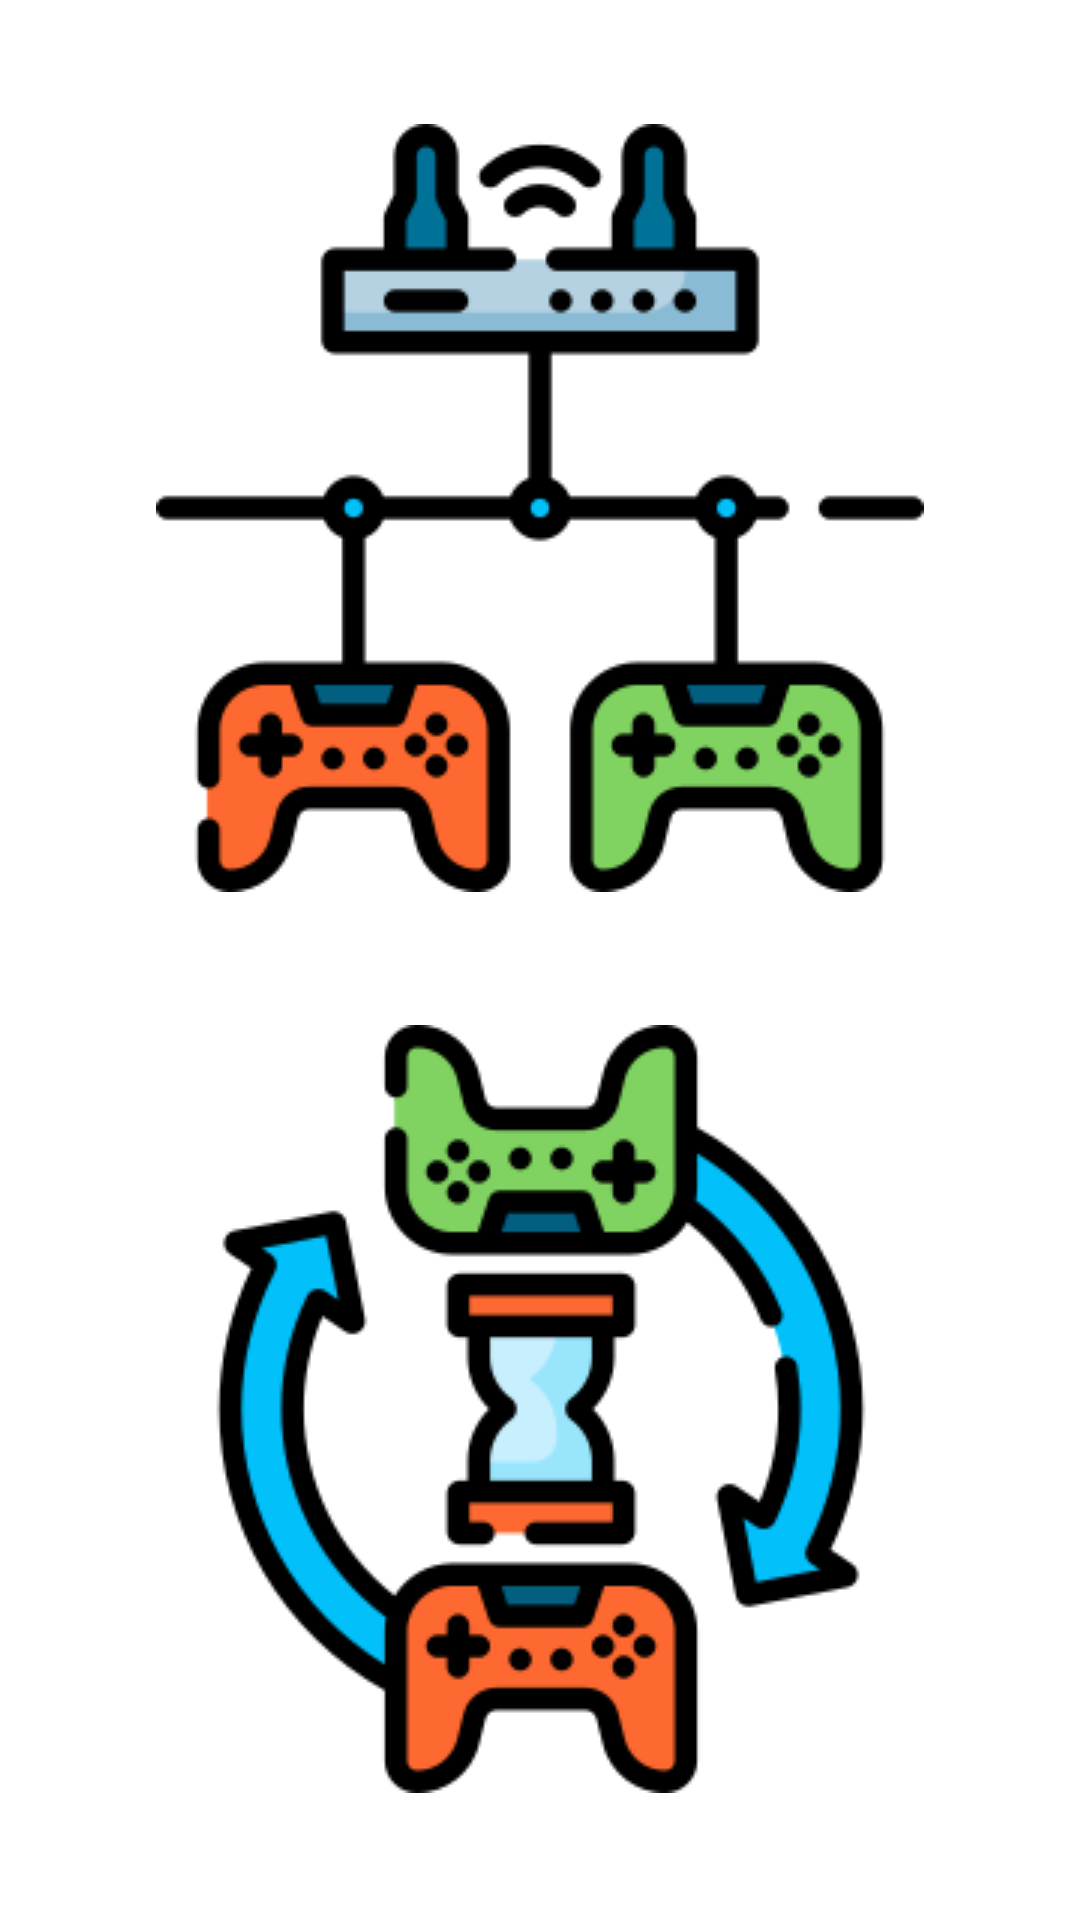

Reconstruct the res/layout file that produces this screen, plus the resources it refers to.
<!-- AndroidManifest.xml: application theme Theme.TICTACTOE -->
<!-- res/layout/fragment_pvp_mode.xml -->
<?xml version="1.0" encoding="utf-8"?>
<androidx.constraintlayout.widget.ConstraintLayout xmlns:android="http://schemas.android.com/apk/res/android"
    xmlns:app="http://schemas.android.com/apk/res-auto"
    xmlns:tools="http://schemas.android.com/tools"
    android:id="@+id/container"
    android:layout_width="match_parent"
    android:layout_height="match_parent"
    android:paddingLeft="@dimen/fragment_horizontal_margin"
    android:paddingTop="@dimen/fragment_vertical_margin"
    android:paddingRight="@dimen/fragment_horizontal_margin"
    android:paddingBottom="@dimen/fragment_vertical_margin"
    tools:context=".view.PvPModeFragment">

    <ImageButton
        android:id="@+id/online"
        android:layout_width="260dp"
        android:layout_height="260dp"
        android:background="#00000000"
        android:src="@drawable/online"
        app:layout_constraintBottom_toTopOf="@+id/offline"
        app:layout_constraintEnd_toEndOf="parent"
        app:layout_constraintHorizontal_bias="0.5"
        app:layout_constraintStart_toStartOf="parent"
        app:layout_constraintTop_toTopOf="parent" />

    <ImageButton
        android:id="@+id/offline"
        android:layout_width="265dp"
        android:layout_height="262dp"
        android:background="#00000000"
        android:backgroundTintMode="screen"
        android:src="@drawable/offline"
        app:layout_constraintBottom_toBottomOf="parent"
        app:layout_constraintEnd_toEndOf="parent"
        app:layout_constraintHorizontal_bias="0.5"
        app:layout_constraintStart_toStartOf="parent"
        app:layout_constraintTop_toBottomOf="@+id/online" />
</androidx.constraintlayout.widget.ConstraintLayout>
<!-- resources referenced by this layout -->
<resources>
  <!-- drawable offline: png bitmap (drawable, 25267 bytes) -->
  <!-- drawable online: png bitmap (drawable, 12308 bytes) -->
  <style name="Theme.TICTACTOE" parent="Theme.MaterialComponents.DayNight.NoActionBar">
          
          <item name="colorPrimary">@color/myc</item>
          <item name="colorPrimaryVariant">@color/myc</item>
          <item name="colorOnPrimary">@color/white</item>
          
          <item name="colorSecondary">@color/teal_200</item>
          <item name="colorSecondaryVariant">@color/teal_700</item>
          <item name="colorOnSecondary">@color/black</item>
          
          <item name="android:statusBarColor" tools:targetApi="l">?attr/colorPrimaryVariant</item>
          
      </style>
  <color name="myc">#19B2C6</color>
  <color name="white">#FFFFFFFF</color>
  <color name="teal_200">#FF03DAC5</color>
  <color name="teal_700">#FF018786</color>
  <color name="black">#FF000000</color>
</resources>
